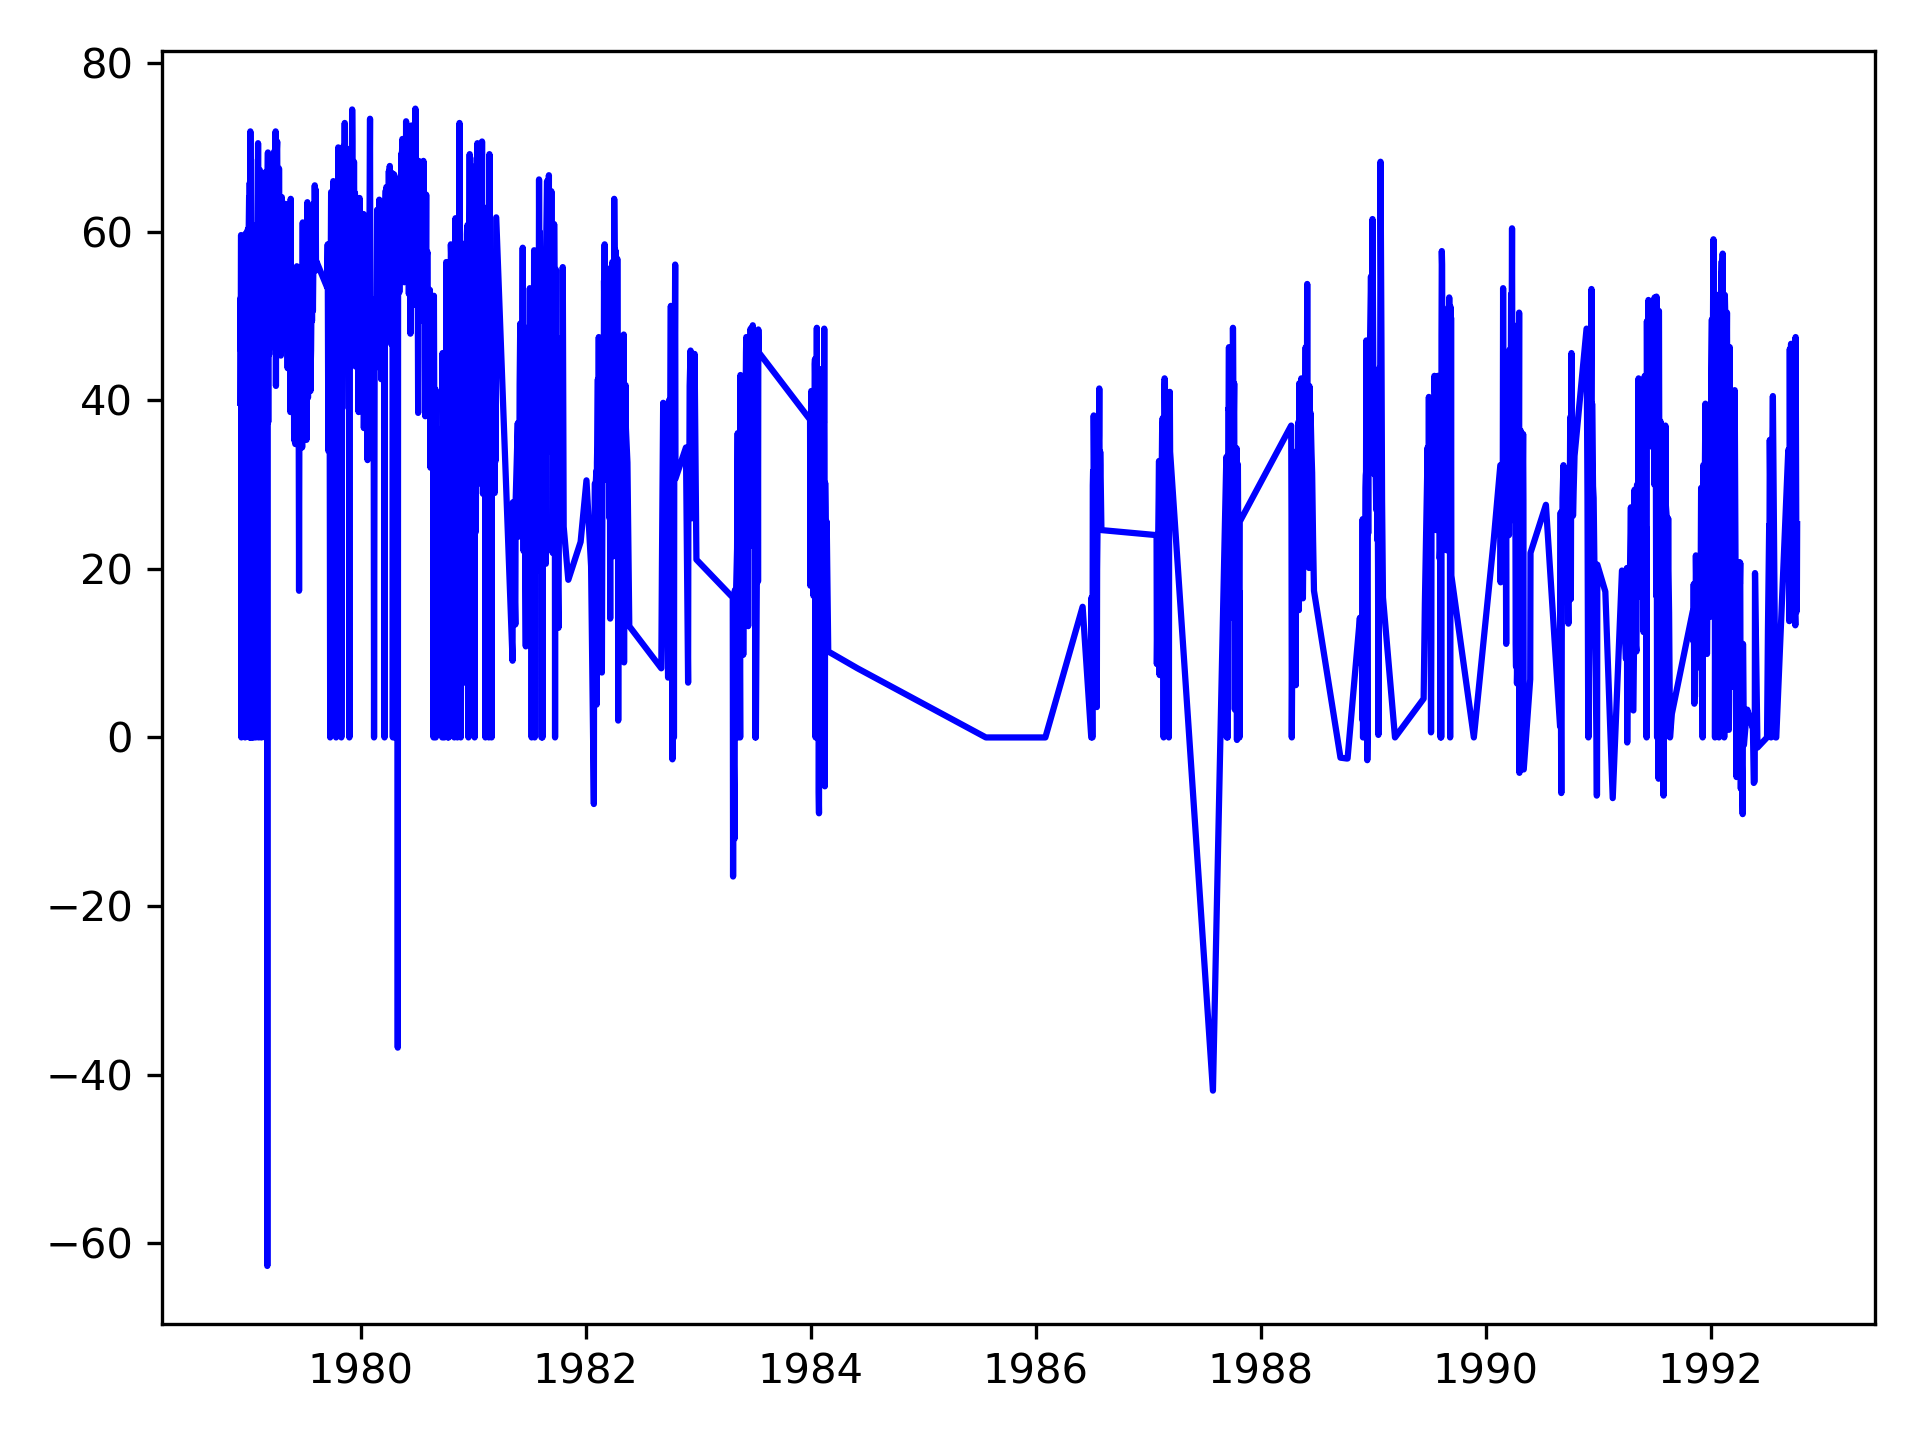

Data behind this chart, as committed beside it:
DATETIME, INBOUND_LATITUDE
1978-12-05 15:11:12, 39.7
1978-12-06 14:21:42, 52.1
1978-12-07 14:31:46, 45.9
1978-12-08 14:40:12, 59.6
1978-12-09 14:48:14, 0.0
1978-12-11 15:04:10, 47.4
1978-12-12 15:11:51, 51.0
1978-12-13 15:19:28, 39.9
1978-12-14 15:28:58, 51.1
1978-12-15 15:38:23, 41.8
1978-12-16 15:47:36, 58.7
1978-12-17 15:56:41, 43.7
1978-12-18 16:05:40, 48.9
1978-12-20 16:23:22, 56.0
1978-12-21 16:31:58, 0.0
1978-12-22 16:40:26, 46.7
1978-12-23 16:48:46, 59.8
1978-12-24 16:57:01, 55.6
1978-12-25 17:05:12, 57.6
1978-12-26 17:13:23, 52.0
1978-12-27 17:21:31, 48.7
1978-12-28 17:29:35, 55.9
1978-12-29 17:37:40, 51.0
1978-12-30 17:45:41, 60.3
1978-12-31 17:53:40, 57.2
1979-01-01 18:01:37, 58.1
1979-01-03 18:17:24, 64.1
1979-01-04 18:22:26, 0.0
1979-01-05 18:27:21, 65.8
1979-01-06 18:32:15, 0.0
1979-01-07 18:37:09, 71.9
1979-01-08 18:42:02, 55.1
1979-01-09 18:46:54, 68.6
1979-01-10 18:51:47, 0.0
1979-01-11 18:56:33, 55.0
1979-01-12 19:00:55, 42.0
1979-01-14 19:09:34, 0.0
1979-01-15 19:13:53, 30.8
1979-01-16 19:18:12, 36.3
1979-01-17 19:22:23, 58.0
1979-01-18 19:25:56, 0.0
1979-01-19 19:29:28, 54.2
1979-01-21 19:36:30, 41.8
1979-01-22 19:40:02, 60.7
1979-01-23 19:43:34, 24.8
1979-01-24 19:46:53, 58.1
1979-01-25 19:49:20, 0.0
1979-01-26 19:51:45, 48.6
1979-01-27 19:54:10, 46.0
1979-01-29 19:58:58, 55.3
1979-01-30 20:01:23, 60.5
1979-01-31 20:03:34, 64.1
1979-02-01 20:04:31, 70.5
1979-02-02 20:05:24, 65.3
1979-02-03 20:06:15, 0.0
1979-02-04 20:07:05, 60.1
1979-02-06 20:08:47, 58.5
1979-02-07 20:09:23, 67.3
1979-02-08 20:09:05, 60.4
1979-02-09 20:08:46, 49.6
... 1,661 more rows
